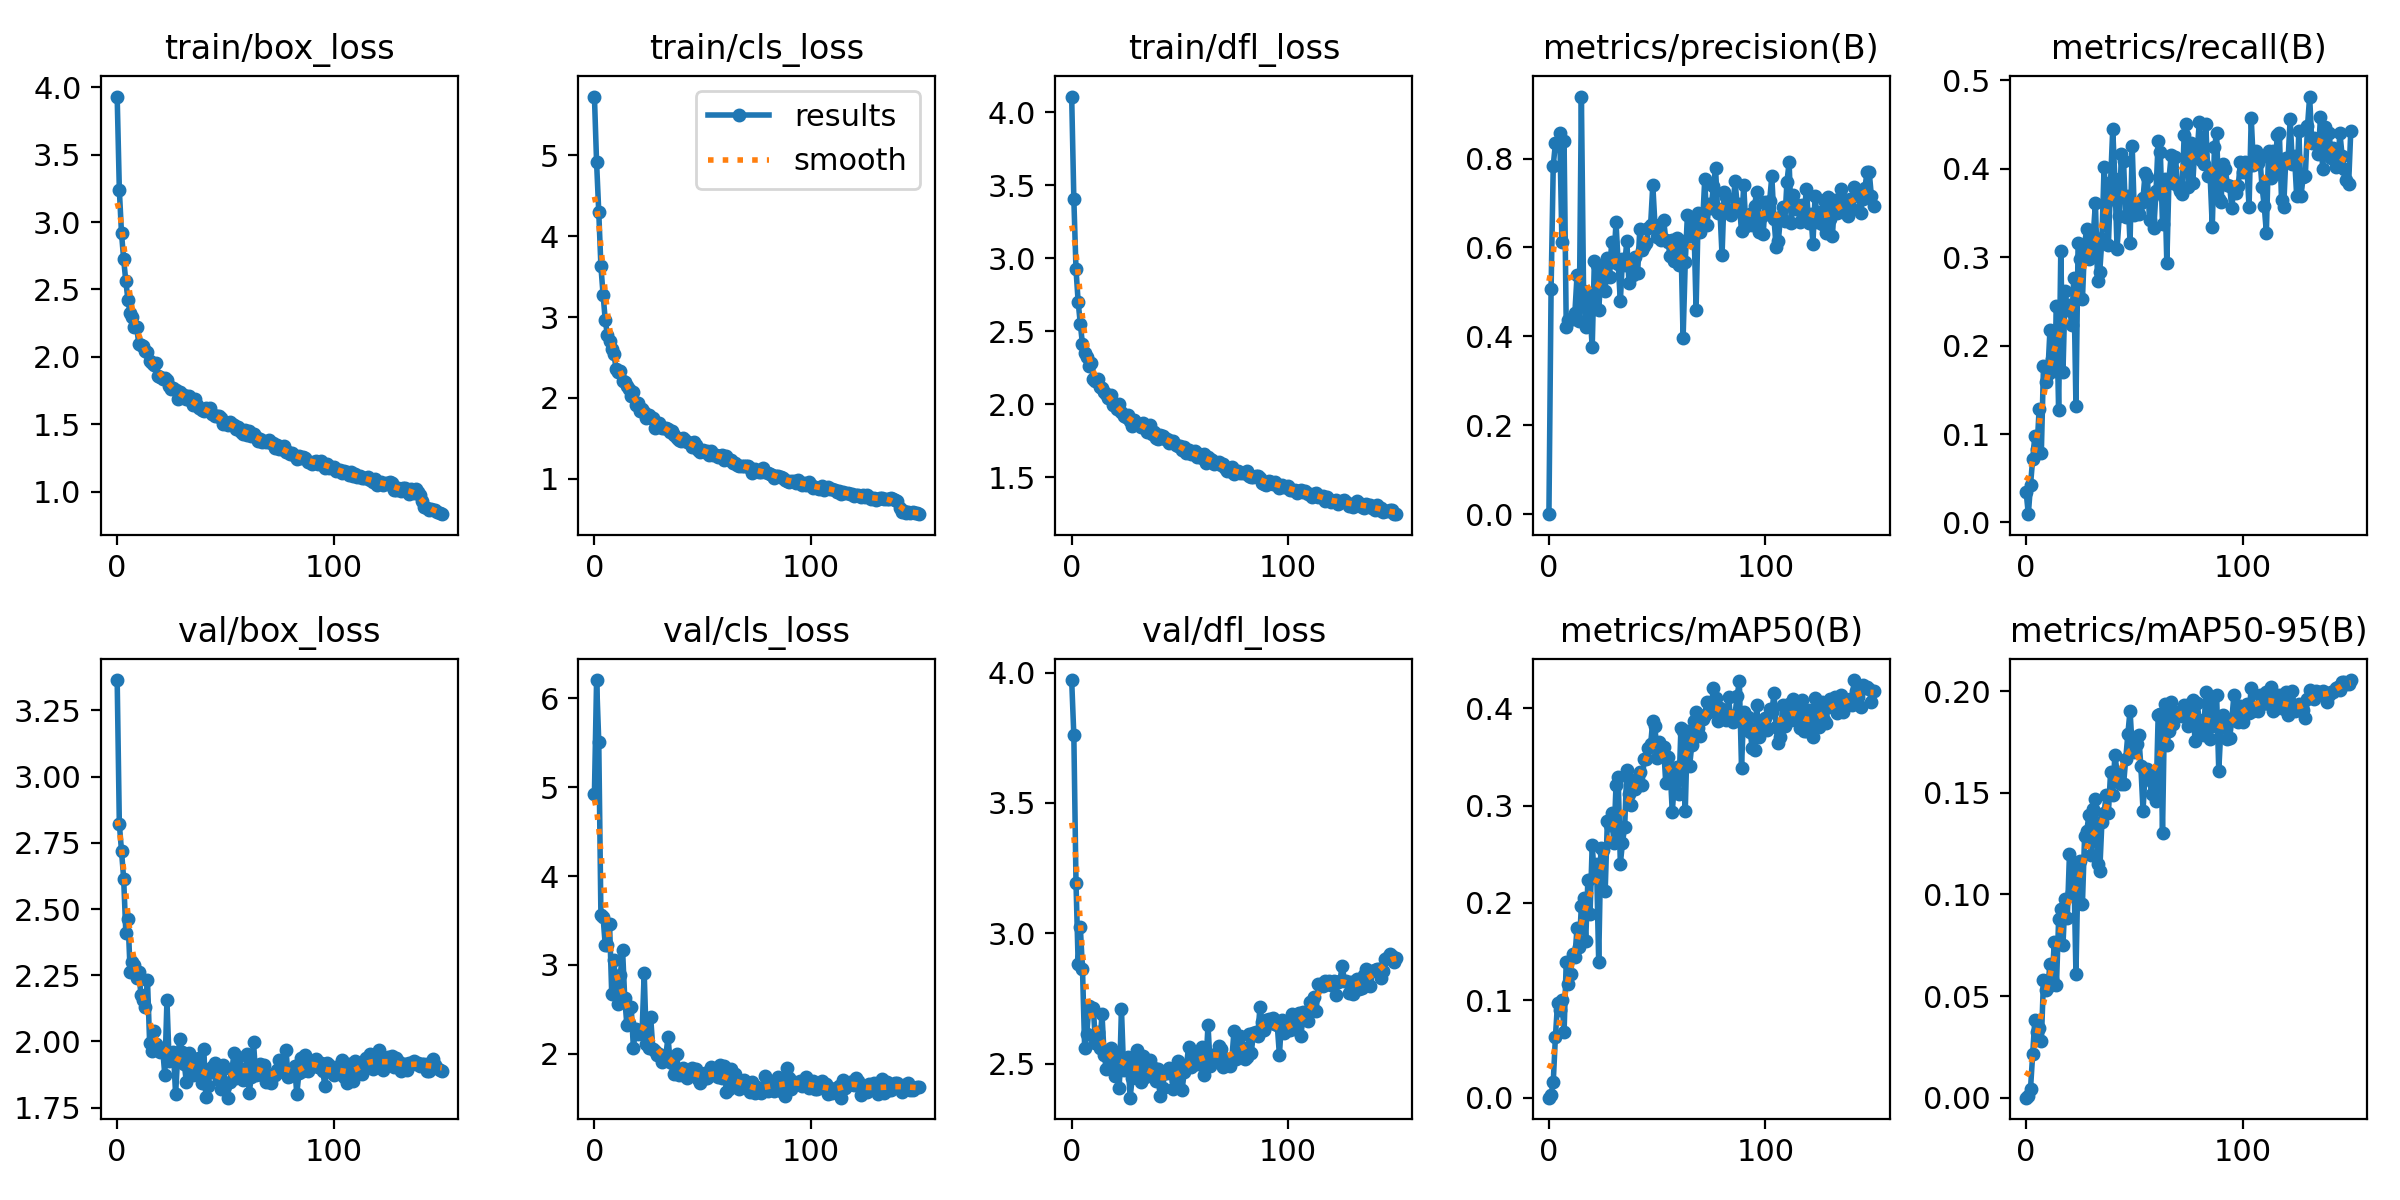

Values plotted in this chart, from the file beside it:
epoch, train/box_loss, train/cls_loss, train/dfl_loss, metrics/precision(B), metrics/recall(B), metrics/mAP50(B), metrics/mAP50-95(B), val/box_loss, val/cls_loss, val/dfl_loss, lr/pg0, lr/pg1, lr/pg2
0, 3.932, 5.724, 4.107, 0.0001, 0.03397, 6e-05, 1e-05, 3.364, 4.929, 3.972, 0.0004125, 0.0004125, 0.0004125
1, 3.24, 4.91, 3.405, 0.5067, 0.00939, 0.00303, 0.00097, 2.821, 6.208, 3.759, 0.0008237, 0.0008237, 0.0008237
2, 2.918, 4.302, 2.923, 0.7843, 0.04225, 0.01622, 0.00429, 2.72, 5.514, 3.194, 0.001229, 0.001229, 0.001229
3, 2.724, 3.626, 2.701, 0.8344, 0.0716, 0.06284, 0.02138, 2.614, 3.556, 2.882, 0.001225, 0.001225, 0.001225
4, 2.559, 3.278, 2.549, 0.8304, 0.0977, 0.09741, 0.03828, 2.411, 3.541, 3.022, 0.001225, 0.001225, 0.001225
5, 2.421, 2.963, 2.409, 0.8568, 0.08333, 0.08989, 0.0324, 2.461, 3.218, 2.863, 0.001217, 0.001217, 0.001217
6, 2.322, 2.776, 2.351, 0.6124, 0.1288, 0.1002, 0.03451, 2.264, 3.228, 2.559, 0.001209, 0.001209, 0.001209
7, 2.296, 2.7, 2.32, 0.8388, 0.07864, 0.06754, 0.02767, 2.299, 3.463, 2.615, 0.001201, 0.001201, 0.001201
8, 2.223, 2.61, 2.263, 0.4221, 0.1769, 0.1395, 0.0578, 2.289, 2.666, 2.723, 0.001193, 0.001193, 0.001193
9, 2.218, 2.549, 2.283, 0.4372, 0.1588, 0.117, 0.05283, 2.239, 3.051, 2.707, 0.001184, 0.001184, 0.001184
10, 2.098, 2.363, 2.173, 0.4395, 0.1683, 0.1268, 0.05422, 2.264, 2.693, 2.715, 0.001176, 0.001176, 0.001176
11, 2.085, 2.325, 2.157, 0.4382, 0.218, 0.1472, 0.06596, 2.174, 2.563, 2.579, 0.001168, 0.001168, 0.001168
12, 2.082, 2.335, 2.171, 0.4535, 0.1852, 0.1449, 0.0583, 2.158, 2.882, 2.622, 0.00116, 0.00116, 0.00116
13, 2.04, 2.212, 2.118, 0.5383, 0.1715, 0.1745, 0.07666, 2.129, 3.172, 2.562, 0.001152, 0.001152, 0.001152
14, 2.033, 2.201, 2.114, 0.4344, 0.2444, 0.1552, 0.05537, 2.233, 2.626, 2.691, 0.001143, 0.001143, 0.001143
15, 1.968, 2.153, 2.085, 0.9395, 0.1268, 0.1971, 0.08787, 1.995, 2.323, 2.535, 0.001135, 0.001135, 0.001135
16, 1.956, 2.107, 2.067, 0.5026, 0.3067, 0.2051, 0.09277, 1.963, 2.347, 2.481, 0.001127, 0.001127, 0.001127
17, 1.938, 2.025, 2.042, 0.4202, 0.1699, 0.1613, 0.07516, 2.04, 2.519, 2.549, 0.001119, 0.001119, 0.001119
18, 1.954, 2.079, 2.063, 0.4911, 0.2622, 0.2234, 0.09795, 1.991, 2.067, 2.562, 0.001111, 0.001111, 0.001111
19, 1.86, 1.911, 1.996, 0.4572, 0.2403, 0.1889, 0.08839, 1.968, 2.272, 2.492, 0.001102, 0.001102, 0.001102
20, 1.847, 1.935, 1.992, 0.375, 0.2457, 0.2593, 0.1197, 1.959, 2.219, 2.453, 0.001094, 0.001094, 0.001094
21, 1.838, 1.843, 1.967, 0.5702, 0.2238, 0.227, 0.1011, 1.975, 2.229, 2.531, 0.001086, 0.001086, 0.001086
22, 1.841, 1.862, 2, 0.5597, 0.2759, 0.2402, 0.1142, 1.874, 2.226, 2.406, 0.001078, 0.001078, 0.001078
23, 1.826, 1.832, 1.948, 0.4602, 0.1318, 0.1397, 0.06099, 2.155, 2.913, 2.711, 0.00107, 0.00107, 0.00107
24, 1.78, 1.747, 1.919, 0.5329, 0.316, 0.257, 0.1139, 1.927, 2.106, 2.474, 0.001061, 0.001061, 0.001061
25, 1.762, 1.788, 1.912, 0.5612, 0.2979, 0.2539, 0.1163, 1.931, 2.068, 2.49, 0.001053, 0.001053, 0.001053
26, 1.772, 1.756, 1.925, 0.5028, 0.2521, 0.2127, 0.09538, 1.962, 2.407, 2.525, 0.001045, 0.001045, 0.001045
27, 1.753, 1.749, 1.886, 0.5758, 0.3148, 0.2841, 0.1287, 1.801, 2.055, 2.369, 0.001037, 0.001037, 0.001037
28, 1.685, 1.634, 1.853, 0.534, 0.332, 0.2796, 0.1312, 1.948, 2.028, 2.446, 0.001029, 0.001029, 0.001029
29, 1.742, 1.695, 1.893, 0.6124, 0.2975, 0.2922, 0.139, 2.009, 1.98, 2.516, 0.00102, 0.00102, 0.00102
30, 1.718, 1.686, 1.865, 0.568, 0.3045, 0.2611, 0.1191, 1.96, 2.001, 2.552, 0.001012, 0.001012, 0.001012
31, 1.714, 1.633, 1.865, 0.6568, 0.3249, 0.3209, 0.1418, 1.916, 1.909, 2.471, 0.001004, 0.001004, 0.001004
32, 1.686, 1.63, 1.843, 0.5637, 0.3611, 0.3294, 0.1467, 1.845, 1.94, 2.429, 0.0009959, 0.0009959, 0.0009959
33, 1.707, 1.627, 1.872, 0.4788, 0.2731, 0.2403, 0.1149, 1.958, 1.978, 2.53, 0.0009877, 0.0009877, 0.0009877
34, 1.676, 1.62, 1.852, 0.5748, 0.2833, 0.2619, 0.1114, 1.903, 2.185, 2.451, 0.0009796, 0.0009796, 0.0009796
35, 1.64, 1.574, 1.81, 0.5599, 0.3201, 0.2781, 0.1356, 1.873, 1.906, 2.464, 0.0009714, 0.0009714, 0.0009714
36, 1.689, 1.597, 1.855, 0.6151, 0.4016, 0.3369, 0.1401, 1.935, 1.892, 2.514, 0.0009632, 0.0009632, 0.0009632
37, 1.646, 1.544, 1.797, 0.5197, 0.3609, 0.3119, 0.1491, 1.878, 1.768, 2.469, 0.000955, 0.000955, 0.000955
38, 1.622, 1.508, 1.809, 0.5721, 0.3136, 0.3005, 0.1399, 1.938, 1.993, 2.482, 0.0009468, 0.0009468, 0.0009468
39, 1.602, 1.474, 1.772, 0.5384, 0.3852, 0.3267, 0.1601, 1.844, 1.756, 2.432, 0.0009386, 0.0009386, 0.0009386
40, 1.595, 1.471, 1.76, 0.5786, 0.4449, 0.3172, 0.149, 1.973, 1.802, 2.479, 0.0009304, 0.0009304, 0.0009304
41, 1.618, 1.502, 1.79, 0.5435, 0.3881, 0.3216, 0.1685, 1.791, 1.84, 2.376, 0.0009222, 0.0009222, 0.0009222
42, 1.61, 1.481, 1.782, 0.6419, 0.3096, 0.3348, 0.1602, 1.833, 1.748, 2.408, 0.000914, 0.000914, 0.000914
43, 1.618, 1.462, 1.761, 0.595, 0.3463, 0.3214, 0.1551, 1.887, 1.723, 2.465, 0.0009058, 0.0009058, 0.0009058
44, 1.572, 1.44, 1.765, 0.6034, 0.417, 0.3475, 0.1541, 1.903, 1.786, 2.464, 0.0008976, 0.0008976, 0.0008976
45, 1.562, 1.395, 1.734, 0.6099, 0.4087, 0.3479, 0.154, 1.917, 1.841, 2.483, 0.0008894, 0.0008894, 0.0008894
46, 1.561, 1.453, 1.747, 0.6447, 0.3454, 0.3595, 0.1668, 1.878, 1.8, 2.463, 0.0008812, 0.0008812, 0.0008812
47, 1.56, 1.416, 1.75, 0.6512, 0.3691, 0.3628, 0.1789, 1.856, 1.83, 2.401, 0.000873, 0.000873, 0.000873
48, 1.543, 1.353, 1.721, 0.7407, 0.3162, 0.3873, 0.1904, 1.819, 1.712, 2.432, 0.0008648, 0.0008648, 0.0008648
49, 1.501, 1.336, 1.712, 0.651, 0.4251, 0.3817, 0.172, 1.912, 1.67, 2.51, 0.0008566, 0.0008566, 0.0008566
50, 1.507, 1.363, 1.711, 0.6234, 0.3482, 0.3491, 0.1702, 1.832, 1.713, 2.484, 0.0008484, 0.0008484, 0.0008484
51, 1.495, 1.327, 1.684, 0.6419, 0.3573, 0.3658, 0.1742, 1.788, 1.784, 2.398, 0.0008402, 0.0008402, 0.0008402
52, 1.518, 1.343, 1.705, 0.6179, 0.3486, 0.361, 0.1785, 1.846, 1.73, 2.467, 0.000832, 0.000832, 0.000832
53, 1.503, 1.299, 1.665, 0.6629, 0.3611, 0.3606, 0.1629, 1.891, 1.75, 2.485, 0.0008238, 0.0008238, 0.0008238
54, 1.495, 1.34, 1.685, 0.6171, 0.3666, 0.3228, 0.1411, 1.956, 1.844, 2.565, 0.0008157, 0.0008157, 0.0008157
55, 1.466, 1.294, 1.658, 0.6127, 0.3956, 0.3499, 0.1608, 1.862, 1.765, 2.489, 0.0008075, 0.0008075, 0.0008075
56, 1.476, 1.296, 1.67, 0.5803, 0.3905, 0.3368, 0.1618, 1.94, 1.76, 2.512, 0.0007993, 0.0007993, 0.0007993
57, 1.439, 1.269, 1.677, 0.6171, 0.3423, 0.2938, 0.1561, 1.896, 1.738, 2.538, 0.0007911, 0.0007911, 0.0007911
58, 1.429, 1.277, 1.636, 0.5696, 0.3674, 0.3235, 0.1494, 1.856, 1.867, 2.499, 0.0007829, 0.0007829, 0.0007829
59, 1.457, 1.294, 1.657, 0.6217, 0.3331, 0.3394, 0.1599, 1.87, 1.728, 2.502, 0.0007747, 0.0007747, 0.0007747
... 91 more rows
